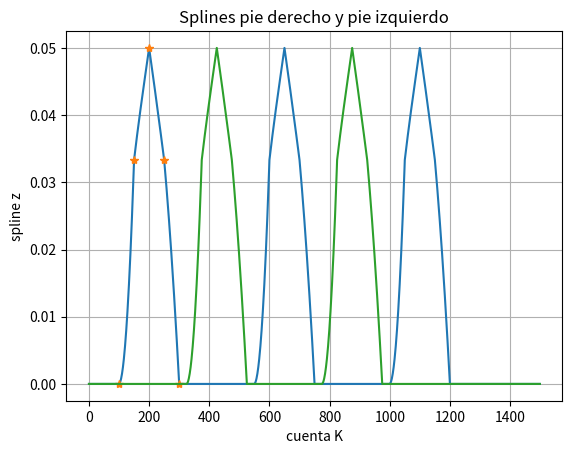

This chart was generated by the following Python code:
# -*- coding: utf-8 -*-
"""
Created on Thu Oct 26 22:31:20 2017

@author: Allen
"""

import numpy as np
from sympy import Symbol, nsolve
import matplotlib.pyplot as plt

coef_a_0_1 = Symbol('a_0_1')
coef_a_1_1 = Symbol('a_1_1')
coef_a_2_1 = Symbol('a_2_1')
coef_a_3_1 = Symbol('a_3_1')

coef_a_0_2 = Symbol('a_0_2')
coef_a_1_2 = Symbol('a_1_2')
coef_a_2_2 = Symbol('a_2_2')
coef_a_3_2 = Symbol('a_3_2')

coef_a_0_3 = Symbol('a_0_3')
coef_a_1_3 = Symbol('a_1_3')
coef_a_2_3 = Symbol('a_2_3')
coef_a_3_3 = Symbol('a_3_3')

coef_a_0_4 = Symbol('a_0_4')
coef_a_1_4 = Symbol('a_1_4')
coef_a_2_4 = Symbol('a_2_4')
coef_a_3_4 = Symbol('a_3_4')


off = 0.0385
esc = 1/10;
num_puntos = 320#(* número de puntos conocidos del ZMP para la ventana del control preventivo *)
no = 1080# número de puntos requeridos para la trayectoria de la cadera *)
g = 9.8# gravedad 
zh = 0.22#altura del centro de masa
dT = 0.005#tiempo de muestreo


lp = 0.3# longitud de paso 5.5 centimetros
amp = 0.7#0.05954#(*5.954 centimetros de distancia horizontal entre el COG del robot y el ZMP en la planta de los pies del robot*)
hp = 0.05#altura \del pie 3 cm *)

t0 = 100
z0 = 0
Y0 = 0

t1 = 150
z1 = (2/3) * hp
Y1 = (1/4)*lp

t2 = 200
z2 = 1.0*hp
Y2 = 0.5*lp

t3 = 250
z3 = (2/3) * hp
y3 = (3/4)*lp

t4 = 300
z4 = 0
y4 = lp

""" Equations for the splines in Z for both feet """

eq_1 = coef_a_0_1 + coef_a_1_1 * t0 + coef_a_2_1 * (t0**2) + coef_a_3_1 * (t0**3) - z0#f_k(x_k-1) = y_k-1
eq_2 = coef_a_0_2 + coef_a_1_2 * t1 + coef_a_2_2 * (t1**2) + coef_a_3_2 * (t1**3) - z1
eq_3 = coef_a_0_3 + coef_a_1_3 * t2 + coef_a_2_3 * (t2**2) + coef_a_3_3 * (t2**3) - z2
eq_4 = coef_a_0_4 + coef_a_1_4 * t3 + coef_a_2_4 * (t3**2) + coef_a_3_4 * (t3**3) - z3

eq_5 = coef_a_0_1 + coef_a_1_1 * t1 + coef_a_2_1 * (t1**2) + coef_a_3_1 * (t1**3) - z1#f_k(x_k) = y_k
eq_6 = coef_a_0_2 + coef_a_1_2 * t2 + coef_a_2_2 * (t2**2) + coef_a_3_2 * (t2**3) - z2
eq_7 = coef_a_0_3 + coef_a_1_3 * t3 + coef_a_2_3 * (t3**2) + coef_a_3_3 * (t3**3) - z3
eq_8 = coef_a_0_4 + coef_a_1_4 * t4 + coef_a_2_4 * (t4**2) + coef_a_3_4 * (t4**3) - z4

eq_9 = 3*coef_a_3_1*(t1**2) + 2*coef_a_2_1 * t1 + coef_a_1_1 - 3*coef_a_3_2*(t1**2) + 2*coef_a_2_2 * t1 + coef_a_1_2#f'_k(x_k) = f'_k+1(x_k)
eq_10 = 3*coef_a_3_2*(t2**2) + 2*coef_a_2_2 * t2 + coef_a_1_2 - 3*coef_a_3_3*(t2**2) + 2*coef_a_2_3 * t2 + coef_a_1_3
eq_11 = 3*coef_a_3_3*(t3**2) + 2*coef_a_2_3 * t3 + coef_a_1_3 - 3*coef_a_3_4*(t3**2) + 2*coef_a_2_4 * t3 + coef_a_1_4

eq_12 = 6*coef_a_3_1*t1 + 2*coef_a_2_1  - 6*coef_a_3_2*t1 + 2*coef_a_2_2#f''_k(x_k) = f''_k+1(x_k)
eq_13 = 6*coef_a_3_2*t2 + 2*coef_a_2_2  - 6*coef_a_3_3*t2 + 2*coef_a_2_3
eq_14 = 6*coef_a_3_3*t3 + 2*coef_a_2_3  - 6*coef_a_3_4*t3 + 2*coef_a_2_4


""" free boundarie f''' = 0""" 
eq_15 = 6*coef_a_3_1#  - 6*coef_a_3_2#f'''_k(x_k) = f'''_k+1(x_k)
eq_16 = 6*coef_a_3_3#  - 6*coef_a_3_4



coef = nsolve((eq_1,eq_2,eq_3,eq_4,eq_5,eq_6,eq_7,eq_8,eq_9,eq_10,eq_11,eq_12,eq_13,eq_14,eq_15,eq_16),
              (coef_a_0_1,coef_a_1_1,coef_a_2_1,coef_a_3_1,
               coef_a_0_2,coef_a_1_2,coef_a_2_2,coef_a_3_2,
               coef_a_0_3,coef_a_1_3,coef_a_2_3,coef_a_3_3,
               coef_a_0_4,coef_a_1_4,coef_a_2_4,coef_a_3_4),
               (0,0,0,0,0,0,0,0,0,0,0,0,0,0,0,0))
print(coef)


a_0_1 = coef[0]
a_1_1 = coef[1]
a_2_1 = coef[2]
a_3_1 = coef[3]

a_0_2 = coef[4]
a_1_2 = coef[5]
a_2_2 = coef[6]
a_3_2 = coef[7]

a_0_3 = coef[8]
a_1_3 = coef[9]
a_2_3 = coef[10]
a_3_3 = coef[11]

a_0_4 = coef[12]
a_1_4 = coef[13]
a_2_4 = coef[14]
a_3_4 = coef[15]


""" FOOT RIGHT Z"""
foot_pos_z_right = np.zeros(1500)

for k in range(0,1500):
    #Trayectoria del ZMP en Y*)
    if(k >= 0 and k < 100):
        foot_pos_z_right[k]= 0
        
    if(k >= 100 and k < 150):#f1
        foot_pos_z_right[k]= a_0_1 + a_1_1 * k + a_2_1 * (k**2) + a_3_1 * (k**3)
        
    if(k >= 150 and k < 200):
        foot_pos_z_right[k]= a_0_2 + a_1_2 * k + a_2_2 * (k**2) + a_3_2 * (k**3)
        
    if(k >= 200 and k < 250):
        foot_pos_z_right[k]= a_0_3 + a_1_3 * k + a_2_3 * (k**2) + a_3_3 * (k**3)
        
    if(k >= 250 and k < 300):
        foot_pos_z_right[k]= a_0_4 + a_1_4 * k + a_2_4 * (k**2) + a_3_4 * (k**3)
        
    if(k >= 300 and k < 550):
        foot_pos_z_right[k]= 0
        
    if(k >= 550 and k < 600):
        foot_pos_z_right[k]= a_0_1 + a_1_1 * (k-450) + a_2_1 * ((k-450)**2) + a_3_1 * ((k-450)**3)
        
    if(k >= 600 and k < 650):
        foot_pos_z_right[k]= a_0_2 + a_1_2 * (k-450) + a_2_2 * ((k-450)**2) + a_3_2 * ((k-450)**3)
        
    if(k >=650 and k < 700):
        foot_pos_z_right[k]= a_0_3 + a_1_3 * (k-450) + a_2_3 * ((k-450)**2) + a_3_3 * ((k-450)**3)
        
    if(k >= 700 and k < 750):
        foot_pos_z_right[k]= a_0_4 + a_1_4 * (k-450) + a_2_4 * ((k-450)**2) + a_3_4 * ((k-450)**3)
        
    if(k >= 750 and k < 1000):
        foot_pos_z_right[k]= 0
        
    if(k >= 1000 and k < 1050):
        foot_pos_z_right[k]= a_0_1 + a_1_1 * (k-900) + a_2_1 * ((k-900)**2) + a_3_1 * ((k-900)**3)
        
    if(k >= 1050 and k < 1100):
        foot_pos_z_right[k]= a_0_2 + a_1_2 * (k-900) + a_2_2 * ((k-900)**2) + a_3_2 * ((k-900)**3)
        
    if(k >=1100 and k < 1150):
        foot_pos_z_right[k]= a_0_3 + a_1_3 * (k-900) + a_2_3 * ((k-900)**2) + a_3_3 * ((k-900)**3)
        
    if(k >= 1150 and k < 1200):
        foot_pos_z_right[k]= a_0_4 + a_1_4 * (k-900) + a_2_4 * ((k-900)**2) + a_3_4 * ((k-900)**3)
        
""" FOOT LEFT Z"""
foot_pos_z_left = np.zeros(1500)
for k in range(0,1500):
    #Trayectoria del ZMP en Y*)
    if(k >= 0 and k < 325):
        foot_pos_z_left[k]= 0
        
    if(k >= 325 and k < 375):#f1
        foot_pos_z_left[k]= a_0_1 + a_1_1 * (k-225) + a_2_1 * ((k-225)**2) + a_3_1 * ((k-225)**3)
        
    if(k >= 375 and k < 425):
        foot_pos_z_left[k]= a_0_2 + a_1_2 * (k-225) + a_2_2 * ((k-225)**2) + a_3_2 * ((k-225)**3)
        
    if(k >= 425 and k < 475):
        foot_pos_z_left[k]= a_0_3 + a_1_3 * (k-225) + a_2_3 * ((k-225)**2) + a_3_3 * ((k-225)**3)
        
    if(k >= 475 and k < 525):
        foot_pos_z_left[k]= a_0_4 + a_1_4 * (k-225) + a_2_4 * ((k-225)**2) + a_3_4 * ((k-225)**3)
        
    if(k >= 525 and k < 775):
        foot_pos_z_left[k]= 0
        
    if(k >= 775 and k < 825):
        foot_pos_z_left[k]= a_0_1 + a_1_1 * (k-675) + a_2_1 * ((k-675)**2) + a_3_1 * ((k-675)**3)
        
    if(k >= 825 and k < 875):
        foot_pos_z_left[k]= a_0_2 + a_1_2 * (k-675) + a_2_2 * ((k-675)**2) + a_3_2 * ((k-675)**3)
        
    if(k >=875 and k < 925):
        foot_pos_z_left[k]= a_0_3 + a_1_3 * (k-675) + a_2_3 * ((k-675)**2) + a_3_3 * ((k-675)**3)
        
    if(k >= 925 and k < 975):
        foot_pos_z_left[k]= a_0_4 + a_1_4 * (k-675) + a_2_4 * ((k-675)**2) + a_3_4 * ((k-675)**3)
        
    if(k >= 975 and k < 1500):
        foot_pos_z_left[k]= 0


kk = np.arange(0,1500)

fig1 = plt.figure()
ax = fig1.gca()
ax.set_xlabel('cuenta K')
ax.set_ylabel('spline z')
plt.title('Splines pie derecho y pie izquierdo')
plt.plot(kk,foot_pos_z_right)
plt.plot([100,150,200,250,300],[z0,z1,z2,z3,z4],'*')
plt.plot(kk,foot_pos_z_left)
plt.grid()

plt.show()
